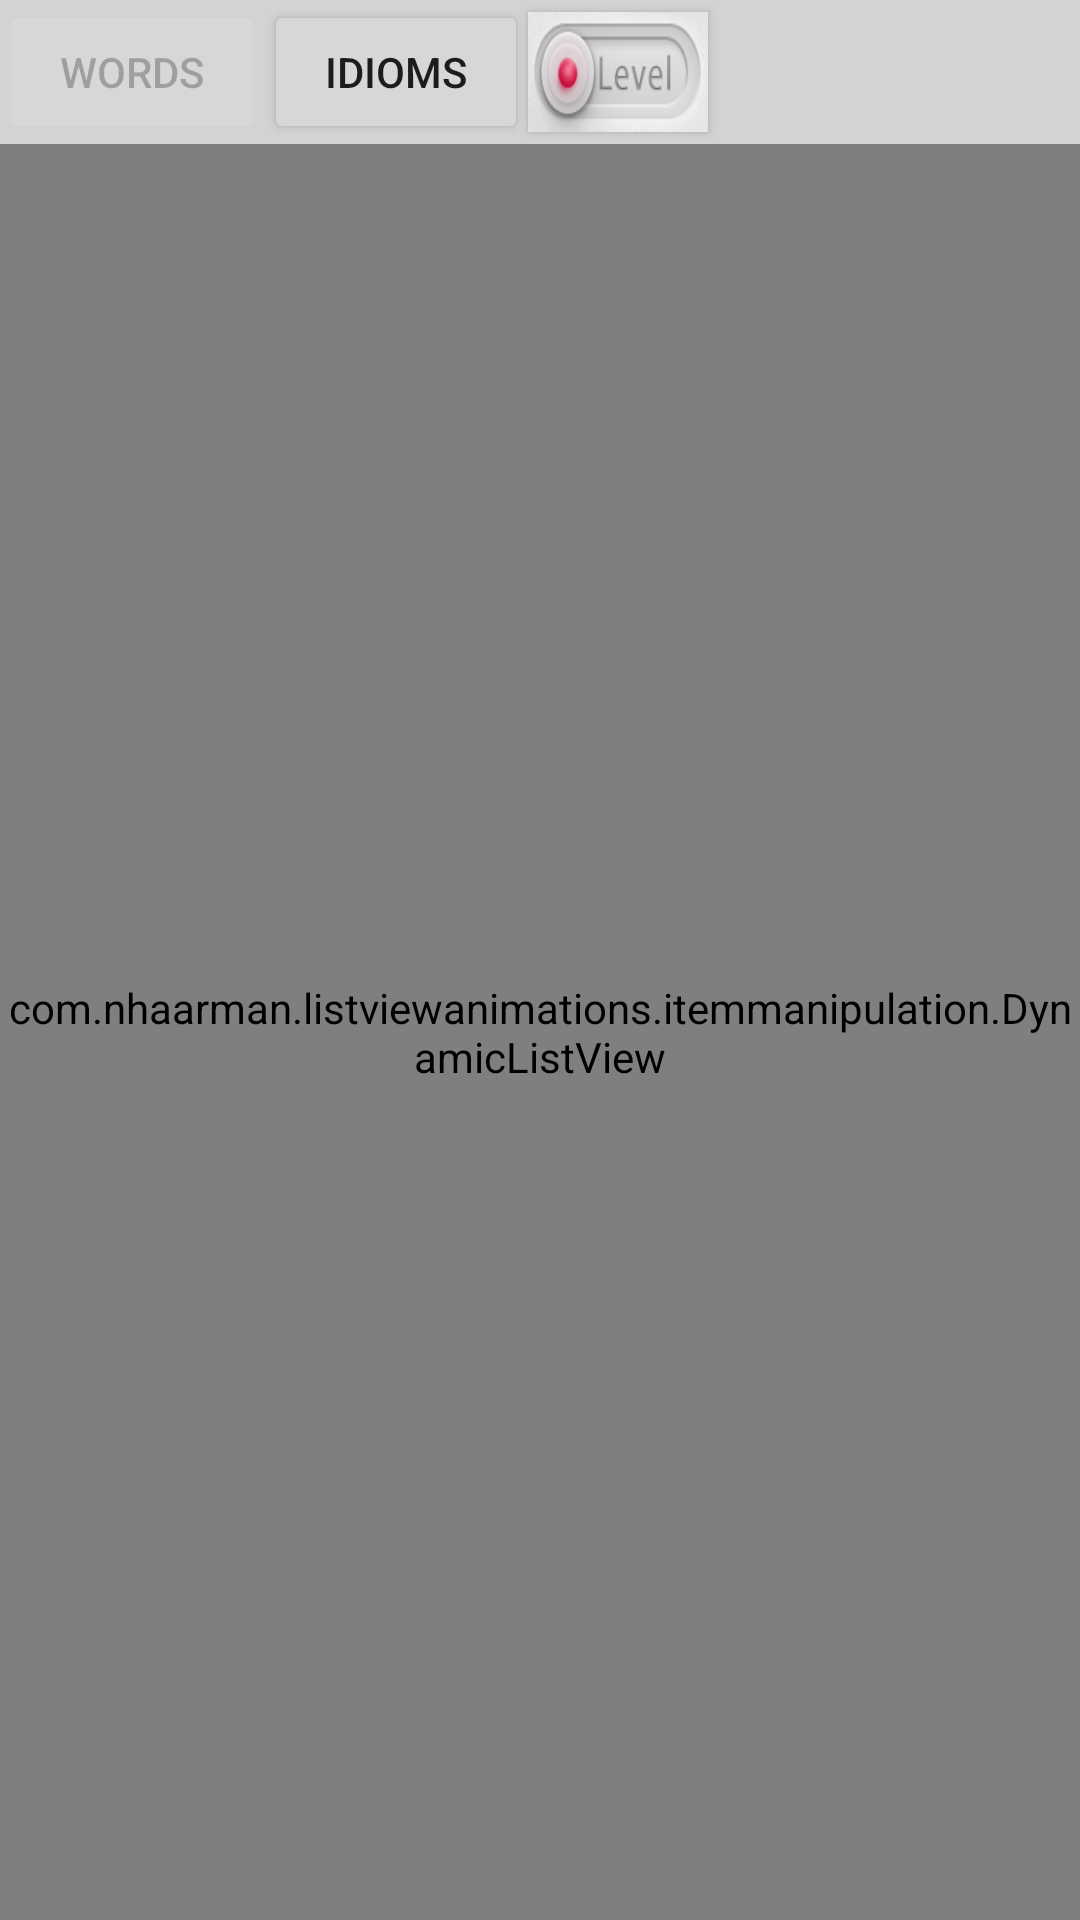

Layout XML and referenced resources for this Android screen:
<!-- AndroidManifest.xml: application theme AppTheme -->
<!-- res/layout/vocadb_layout.xml -->
<?xml version="1.0" encoding="utf-8"?>
<LinearLayout xmlns:android="http://schemas.android.com/apk/res/android"
    android:id="@+id/vocadbLayout"
    android:layout_width="match_parent"
    android:layout_height="fill_parent"
    android:orientation="vertical"
    android:visibility="visible" >

    <TextView
        android:id="@+id/vorestextView"
        android:layout_width="wrap_content"
        android:layout_height="wrap_content"
        android:text="TextView"
        android:visibility="gone" />

    <LinearLayout
        android:layout_width="match_parent"
        android:layout_height="fill_parent"
        android:background="#FFFFFF"
        android:orientation="vertical" >

        <LinearLayout
            android:layout_width="match_parent"
            android:layout_height="wrap_content"
            android:background="@color/LightGrey"
            android:orientation="horizontal" >

            <LinearLayout
                android:layout_width="fill_parent"
                android:layout_height="wrap_content"
                android:layout_gravity="bottom"
                android:layout_weight="1"
                android:orientation="horizontal" >

                <Button
                    android:id="@+id/words_button"
                    android:layout_width="wrap_content"
                    android:layout_height="wrap_content"
                    android:layout_gravity="left"
                    android:text="Words"
                    android:enabled="false" />

                <Button
                    android:id="@+id/idoms_button"
                    android:layout_width="wrap_content"
                    android:layout_height="wrap_content"
                    android:layout_gravity="left"
                    android:text="Idioms"/>

                <ToggleButton
                    android:id="@+id/toggle_button"
                    android:layout_width="60dp"
                    android:layout_height="40dp"
                    android:layout_gravity="center"
                    android:background="@drawable/toggle_button"
                    android:textOff=""
                    android:textOn="" />

            </LinearLayout>

            <LinearLayout
                android:layout_width="wrap_content"
                android:layout_height="wrap_content"
                android:layout_gravity="center"
                android:orientation="horizontal" >
              
                <ImageView
                    android:id="@+id/expand_button"
                    android:layout_width="wrap_content"
                    android:layout_height="wrap_content"
                    android:padding="10dp"
                    android:src="@drawable/ic_clear" />

            </LinearLayout>

        </LinearLayout>

        <com.nhaarman.listviewanimations.itemmanipulation.DynamicListView
            android:id="@+id/wordslistView"
            android:layout_width="match_parent"
            android:layout_height="fill_parent"
            android:background="@color/Black"
            android:divider="@null"
            android:visibility="visible" >

        </com.nhaarman.listviewanimations.itemmanipulation.DynamicListView>

        <com.nhaarman.listviewanimations.itemmanipulation.DynamicListView
            android:id="@+id/idiomslistView"
            android:layout_width="match_parent"
            android:layout_height="fill_parent"
            android:background="@color/Black"
            android:divider="@null"
            android:visibility="gone" >

        </com.nhaarman.listviewanimations.itemmanipulation.DynamicListView>

    </LinearLayout>

</LinearLayout>
<!-- resources referenced by this layout -->
<resources>
  <color name="Black">#000000</color>
  <color name="LightGrey">#D3D3D3</color>
  <!-- drawable toggle_button (drawable) -->
  <?xml version="1.0" encoding="utf-8"?>
  <selector xmlns:android="http://schemas.android.com/apk/res/android">
  <item android:drawable="@drawable/switch_alpha" android:state_checked="true" android:state_pressed="true"/>
  <item android:drawable="@drawable/switch_alpha" android:state_checked="true" android:state_focused="false"/>
  <item android:drawable="@drawable/switch_level" android:state_checked="false" android:state_pressed="true"/>
  <item android:drawable="@drawable/switch_level" android:state_checked="false" android:state_focused="false"/>
  </selector>
  <style name="AppTheme" parent="Theme.AppCompat.Light.DarkActionBar">
          
          
          
          
      </style>
  <!-- drawable switch_alpha: png bitmap (drawable, 13740 bytes) -->
  <!-- drawable switch_level: png bitmap (drawable, 15637 bytes) -->
</resources>
